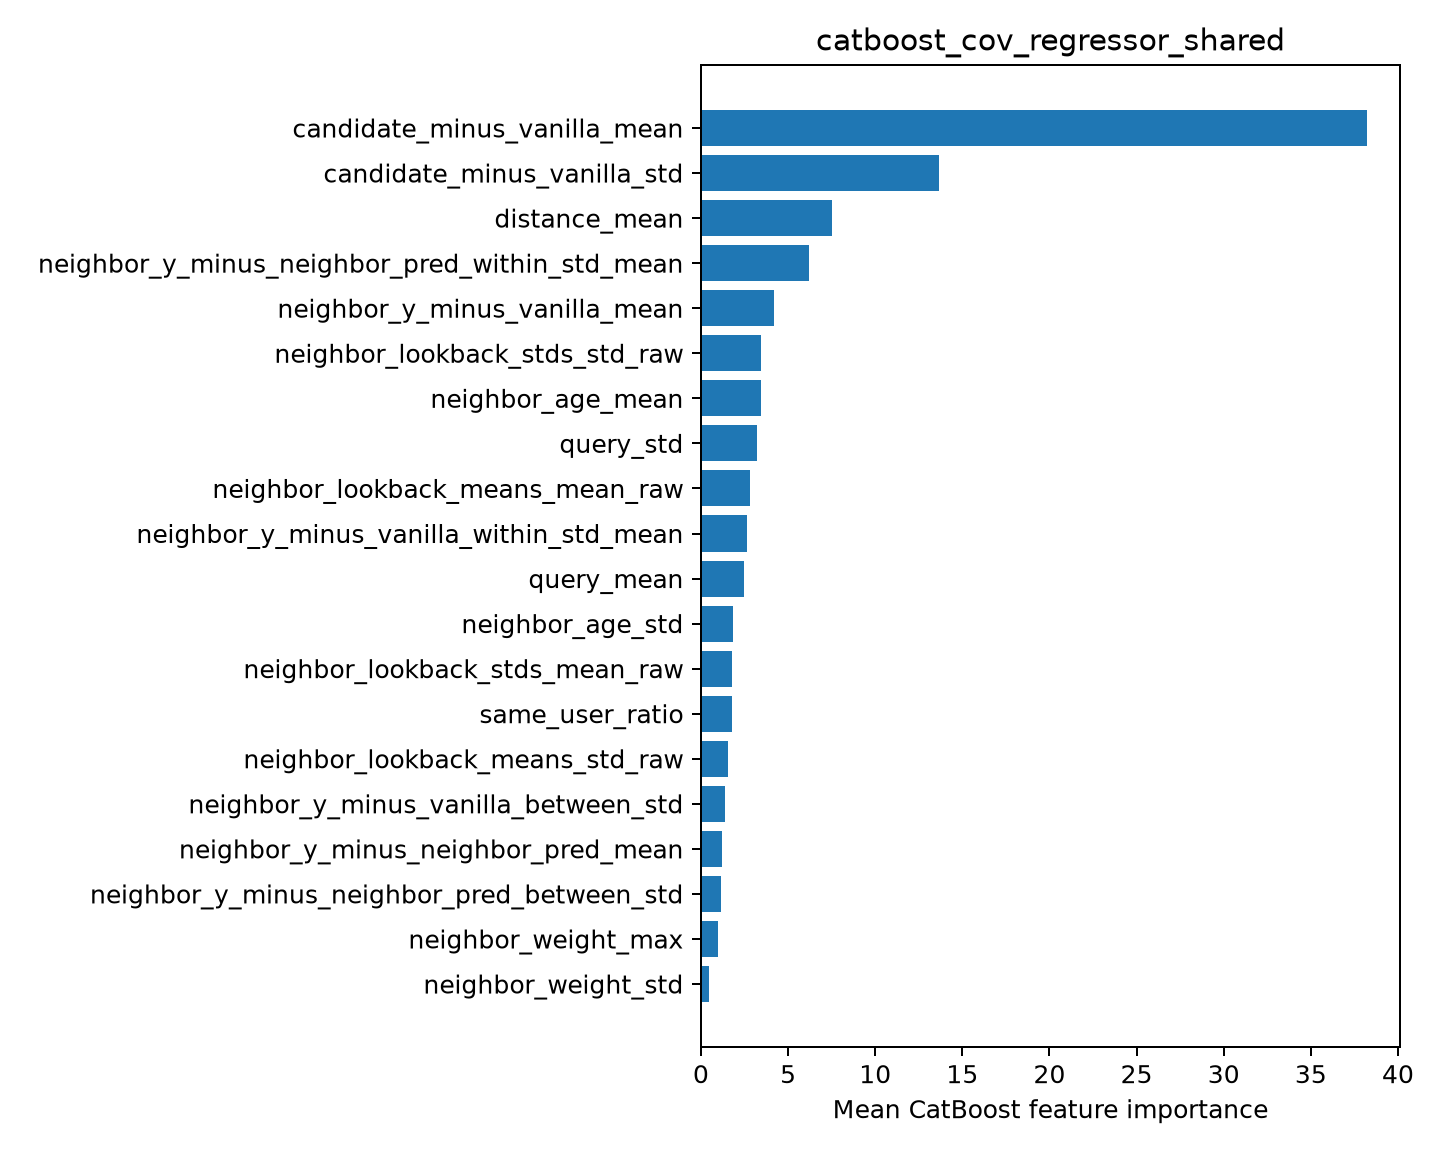

Values plotted in this chart, from the file beside it:
feature, importance
candidate_minus_vanilla_mean, 38.2
candidate_minus_vanilla_std, 13.67
distance_mean, 7.497
neighbor_y_minus_neighbor_pred_within_st…, 6.214
neighbor_y_minus_vanilla_mean, 4.206
neighbor_lookback_stds_std_raw, 3.457
neighbor_age_mean, 3.444
query_std, 3.225
neighbor_lookback_means_mean_raw, 2.832
neighbor_y_minus_vanilla_within_std_mean, 2.651
query_mean, 2.482
neighbor_age_std, 1.865
neighbor_lookback_stds_mean_raw, 1.807
same_user_ratio, 1.755
neighbor_lookback_means_std_raw, 1.547
neighbor_y_minus_vanilla_between_std, 1.375
neighbor_y_minus_neighbor_pred_mean, 1.221
neighbor_y_minus_neighbor_pred_between_s…, 1.147
neighbor_weight_max, 0.9594
neighbor_weight_std, 0.4409
